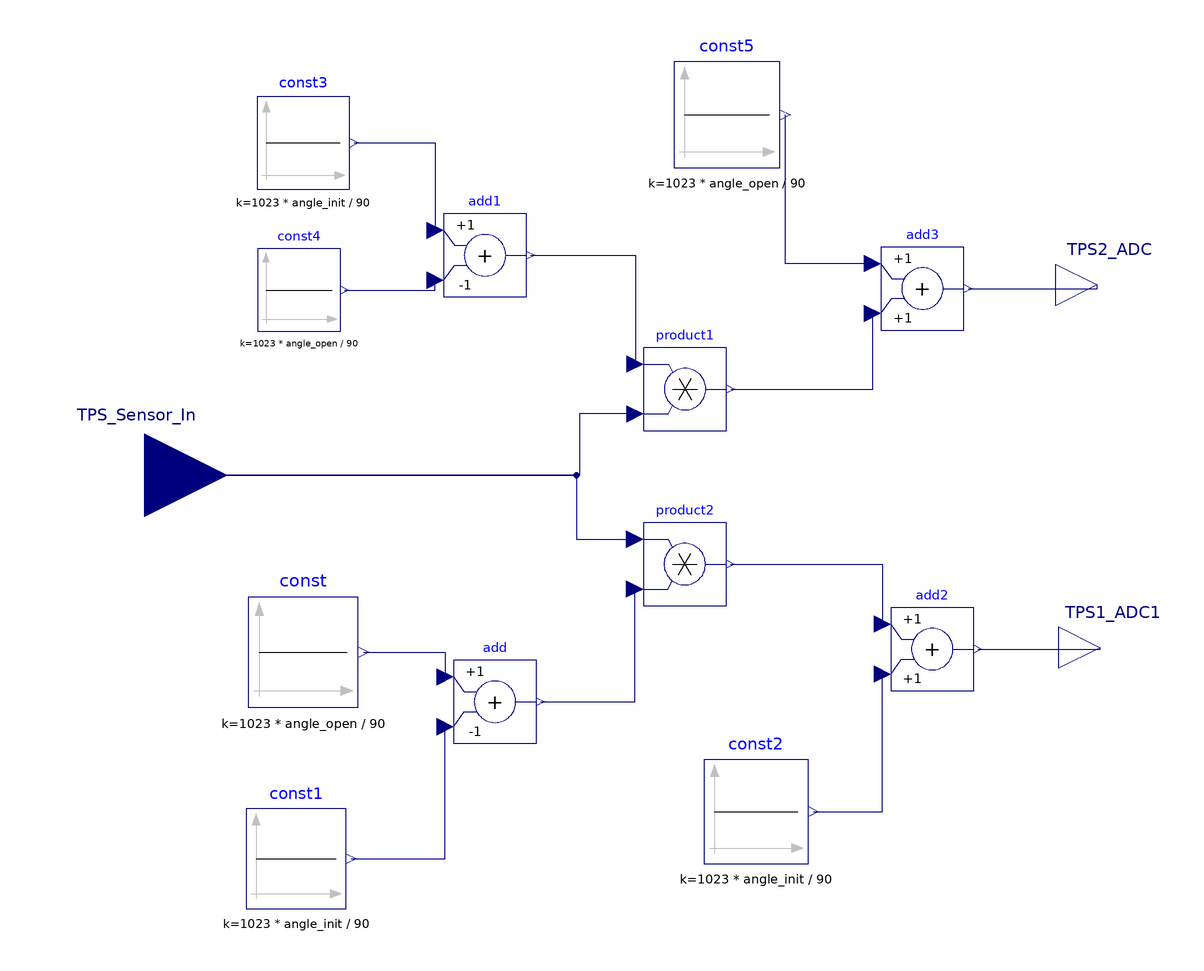

This picture is the connection diagram that the Modelica source below describes through its graphical annotations.

model ConvertTPStoADCRange
    Modelica.Blocks.Interfaces.RealInput TPS_Sensor_In
      annotation (Placement(transformation(origin = {-119.756, 6.39016}, 
        extent = {{-20, -20}, {20, 20}})));
    parameter Real angle_open = 85;
    parameter Real angle_init = 15;
    Modelica.Blocks.Math.Add add(k2 = -1)
      annotation (Placement(transformation(origin = {-35.379, -48.1845}, 
        extent = {{-10, -10}, {10, 10}})));
    Modelica.Blocks.Sources.Constant const(k = 1023 * angle_open / 90)
      annotation (Placement(transformation(origin = {-81.5897, -36.277}, 
        extent = {{-13.2272, -13.2272}, {13.2272, 13.2272}})));
    Modelica.Blocks.Sources.Constant const1(k = 1023 * angle_init / 90)
      annotation (Placement(transformation(origin = {-83.261, -86.0065}, 
        extent = {{-12.0633, -12.0633}, {12.0633, 12.0633}})));
    Modelica.Blocks.Sources.Constant const2(k = 1023 * angle_init / 90)
      annotation (Placement(transformation(origin = {27.5492, -74.6471}, 
        extent = {{-12.5289, -12.5289}, {12.5289, 12.5289}})));
    Modelica.Blocks.Sources.Constant const3(k = 1023 * angle_init / 90)
      annotation (Placement(transformation(origin = {-81.5937, 86.4041}, 
        extent = {{-11.1323, -11.1323}, {11.1323, 11.1323}})));
    Modelica.Blocks.Sources.Constant const4(k = 1023 * angle_open / 90)
      annotation (Placement(transformation(origin = {-82.57, 50.9801}, 
        extent = {{-9.96846, -9.96846}, {9.96846, 9.96846}})));
    Modelica.Blocks.Sources.Constant const5(k = 1023 * angle_open / 90)
      annotation (Placement(transformation(origin = {20.5065, 93.1879}, 
        extent = {{-12.7616, -12.7616}, {12.7616, 12.7616}})));
    Modelica.Blocks.Math.Add add1(k2 = -1)
      annotation (Placement(transformation(origin = {-37.7783, 59.3509}, 
        extent = {{-10, -10}, {10, 10}})));
    Modelica.Blocks.Math.Add add2
      annotation (Placement(transformation(origin = {69.9733, -35.49}, 
        extent = {{-10, -10}, {10, 10}})));
    Modelica.Blocks.Math.Add add3
      annotation (Placement(transformation(origin = {67.6342, 51.3511}, 
        extent = {{-10, -10}, {10, 10}})));
    Modelica.Blocks.Interfaces.RealOutput TPS1_ADC1
      annotation (Placement(transformation(origin = {110.465, -35.1345}, 
        extent = {{-10, -10}, {10, 10}})));
    Modelica.Blocks.Interfaces.RealOutput TPS2_ADC
      annotation (Placement(transformation(origin = {109.744, 52.2193}, 
        extent = {{-10, -10}, {10, 10}})));
    Modelica.Blocks.Math.Product product1
      annotation (Placement(transformation(origin = {10.4332, 27.1356}, 
        extent = {{-10, -10}, {10, 10}})));
    Modelica.Blocks.Math.Product product2
      annotation (Placement(transformation(origin = {10.3371, -15.0285}, 
        extent = {{-10, -10}, {10, 10}})));
    annotation (Diagram(coordinateSystem(extent = {{-100, -100}, {100, 100}}, 
      grid = {2, 2})));
  equation 
    connect(const.y, add.u1)
      annotation (Line(origin = {-44.28, -43.9619}, 
        points = {{-22.7598, 7.68494}, {-3.09901, 7.68494}, {-3.09901, 1.7774}}, 
        color = {0, 0, 127}));
    connect(const1.y, add.u2)
      annotation (Line(origin = {-44.28, -76.9619}, 
        points = {{-25.7113, -9.04459}, {-3.09901, -9.04459}, {-3.09901, 22.7774}}, 
        color = {0, 0, 127}));
    connect(add.y, product2.u2)
      annotation (Line(origin = {-47.1807, -248.796}, 
        points = {{22.8017, 200.611}, {45.5178, 200.611}, {45.5178, 227.767}}, 
        color = {0, 0, 127}));
    connect(const2.y, add2.u2)
      annotation (Line(origin = {33.8193, -238.796}, 
        points = {{7.5117, 164.149}, {24.154, 164.149}, {24.154, 197.306}}, 
        color = {0, 0, 127}));
    connect(product1.u2, TPS_Sensor_In)
      annotation (Line(origin = {-108, -24}, 
        points = {{106.433, 45.1356}, {92.9328, 45.1356}, {92.9328, 30.39016}, {-11.756, 30.39016}}, 
        color = {0, 0, 127}), __MWORKS(BlockSystem(NamedSignal)));
    connect(const3.y, add1.u1)
      annotation (Line(origin = {-106.387, 8.6948}, 
        points = {{37.0388, 77.7093}, {56.6087, 77.7093}, {56.6087, 56.6561}}, 
        color = {0, 0, 127}));
    connect(const4.y, add1.u2)
      annotation (Line(origin = {-106.387, -25.3052}, 
        points = {{34.7823, 76.2853}, {56.6087, 76.2853}, {56.6087, 78.6561}}, 
        color = {0, 0, 127}));
    connect(product1.y, add3.u2)
      annotation (Line(origin = {50.1649, 39.9569}, 
        points = {{-28.7317, -12.8213}, {5.46928, -12.8213}, {5.46928, 5.39415}}, 
        color = {0, 0, 127}));
    connect(add3.y, TPS2_ADC)
      annotation (Line(origin = {126.165, 5.95694}, 
        points = {{-47.5308, 45.3941}, {-16.421, 45.3941}, {-16.421, 46.2624}}, 
        color = {0, 0, 127}));
    connect(add2.y, TPS1_ADC1)
      annotation (Line(origin = {85.1715, -222.242}, 
        points = {{-4.1982, 186.752}, {25.2935, 186.752}, {25.2935, 187.1075}}, 
        color = {0, 0, 127}));
    connect(TPS_Sensor_In, product2.u1)
      annotation (Line(origin = {-130, -84}, 
        points = {{10.244, 90.39016}, {114.265, 90.39016}, {114.265, 74.9715}, {128.337, 74.9715}}, 
        color = {0, 0, 127}), __MWORKS(BlockSystem(NamedSignal)));
    connect(product2.y, add2.u1)
      annotation (Line(origin = {18, -183}, 
        points = {{3.33708, 167.971}, {39.9733, 167.971}, {39.9733, 153.51}}, 
        color = {0, 0, 127}));
    connect(add1.y, product1.u1)
      annotation (Line(origin = {-21, 40}, 
        points = {{-5.77827, 19.3509}, {19.4332, 19.3509}, {19.4332, -6.86438}}, 
        color = {0, 0, 127}));
    connect(add3.u1, const5.y)
      annotation (Line(origin = {49, 32}, 
        points = {{6.63418, 25.3511}, {-14.4557, 25.3511}, {-14.4557, 61.1879}}, 
        color = {0, 0, 127}));
  end ConvertTPStoADCRange;